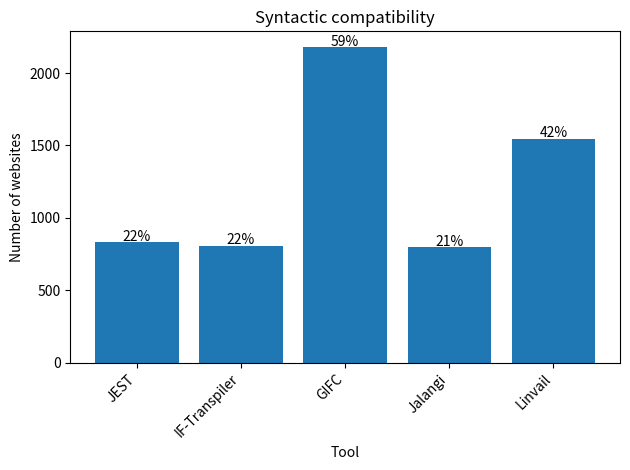

Write Python code to recreate this figure.
import matplotlib.pyplot as plt

# Dati forniti
# syntactic + both
data = {
    "JEST": 832,
    "IF-Transpiler": 809,
    "GIFC": 2179,
    "Jalangi": 799,
    "Linvail": 1547,
}

# Calcolo dei rapporti percentuali rispetto al totale dei siti accessibili
percentages = {key: (value / 3721) * 100 for key, value in data.items()}

# Creazione dell'istogramma
plt.bar(data.keys(), data.values())

# Aggiunta dei rapporti percentuali sopra ciascuna barra
for key, value in data.items():
    plt.text(key, value + 10, f"{round(percentages[key])}%", ha="center")

# Etichette degli assi e titolo
plt.xlabel("Tool")
plt.ylabel("Number of websites")
plt.title("Syntactic compatibility")

# Mostriamo il plot
plt.xticks(rotation=45, ha="right")
plt.tight_layout()
plt.show()
